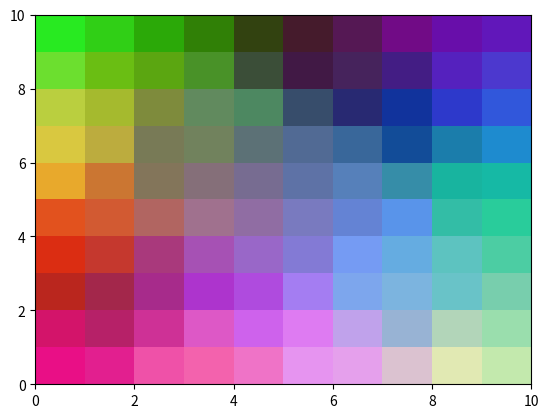

Here is the Python script that generated this plot:
import numpy as np
import matplotlib.pyplot as plt

class SOM:
    def __init__(self, height, width, input_dim):
        self.height = height
        self.width = width
        self.input_dim = input_dim
        self.weights = np.random.random((height, width, input_dim))

    def train(self, inputs, num_epochs=100, initial_learning_rate=0.1, initial_radius=None):
        if initial_radius is None:
            initial_radius = max(self.height, self.width) / 2
        time_constant = num_epochs / np.log(initial_radius)
        
        for epoch in range(num_epochs):
            learning_rate = initial_learning_rate * np.exp(-epoch / num_epochs)
            radius = initial_radius * np.exp(-epoch / time_constant)
            
            for input_vec in inputs:
                # Find the best matching unit
                bmu_idx = self.find_bmu(input_vec)
                
                # Update weights
                for i in range(self.height):
                    for j in range(self.width):
                        dist_to_bmu = np.linalg.norm(np.array([i, j]) - np.array(bmu_idx))
                        if dist_to_bmu <= radius:
                            influence = np.exp(-dist_to_bmu**2 / (2 * (radius**2)))
                            self.weights[i, j, :] += learning_rate * influence * (input_vec - self.weights[i, j, :])
    
    def find_bmu(self, input_vec):
        bmu_idx = np.argmin(np.linalg.norm(self.weights - input_vec, axis=-1))
        return np.unravel_index(bmu_idx, (self.height, self.width))
    
    def plot_som(self):
        fig, ax = plt.subplots()
        ax.set_xlim(0, self.width)
        ax.set_ylim(0, self.height)
        
        for i in range(self.height):
            for j in range(self.width):
                ax.add_patch(plt.Rectangle((j, self.height-1-i), 1, 1, facecolor=self.weights[i, j], edgecolor='none'))
        
        plt.show()

# Example usage
som = SOM(10, 10, 3)  # 10x10 grid with 3-dimensional input vectors (e.g., RGB colors)
inputs = np.random.random((100, 3))  # 100 random RGB colors
som.train(inputs, num_epochs=100)
som.plot_som()
